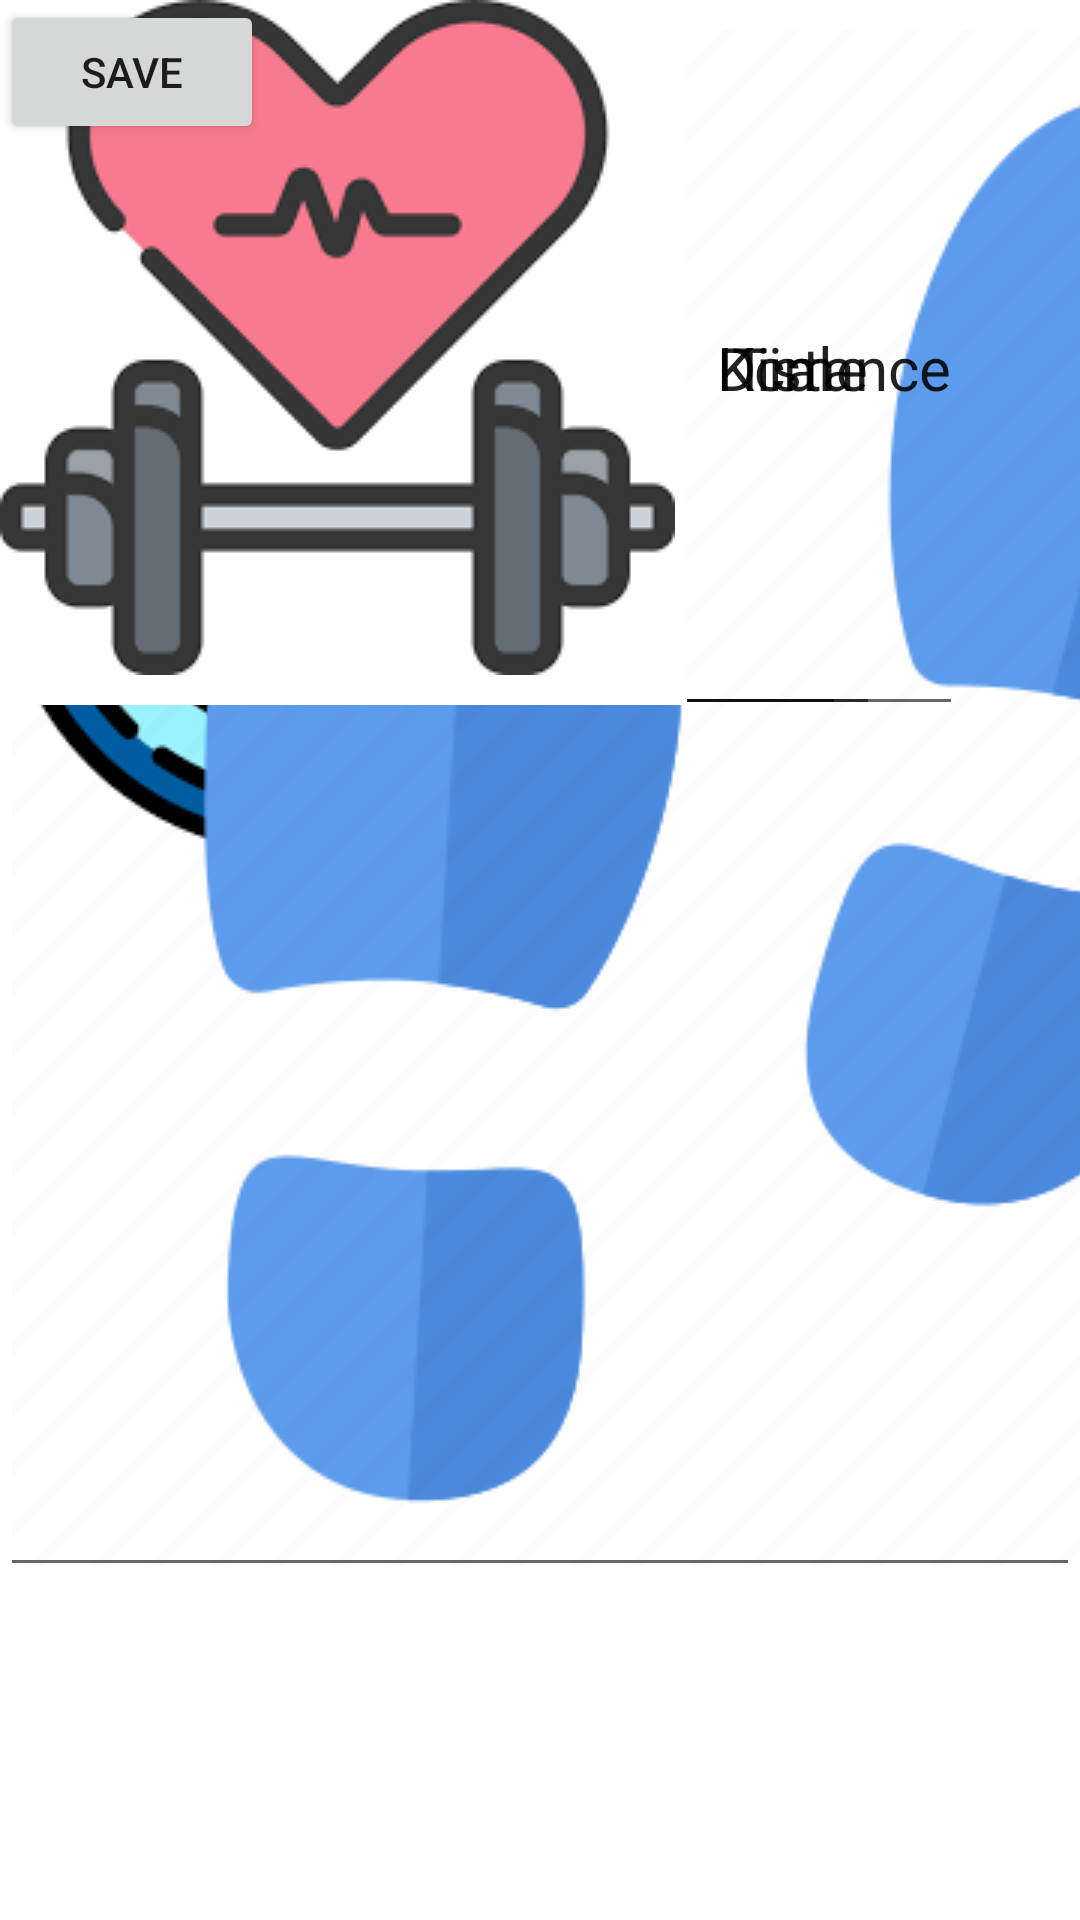

Here is an Android app screen rendered from its layout file. Give the layout XML and the strings, colors and styles it references.
<!-- AndroidManifest.xml: application theme Theme.ActualLayout -->
<!-- res/layout/fragment_goals.xml -->
<?xml version="1.0" encoding="utf-8"?>
<FrameLayout xmlns:android="http://schemas.android.com/apk/res/android"
    xmlns:app="http://schemas.android.com/apk/res-auto"
    xmlns:tools="http://schemas.android.com/tools"
    android:layout_width="match_parent"
    android:layout_height="match_parent"
    tools:context=".ProfileFragment">

    

    <TextView
        android:id="@+id/goalTxt"
        android:layout_width="wrap_content"
        android:layout_height="wrap_content"
        android:drawableBottom="@drawable/goalsicon"
        android:drawablePadding="10dp"
        android:gravity="center"
        android:paddingTop="10dp"
        android:text="Daily Goals"
        android:textColor="@color/Text"
        android:textSize="30dp"
        android:textStyle="bold"
        app:layout_constraintBottom_toTopOf="@+id/guideline15"
        app:layout_constraintEnd_toEndOf="parent"
        app:layout_constraintStart_toStartOf="parent"
        app:layout_constraintTop_toTopOf="parent" />

    <EditText
        android:id="@+id/timeGoal"
        android:layout_width="wrap_content"
        android:layout_height="wrap_content"
        android:drawableLeft="@drawable/timeicon"
        android:drawablePadding="15dp"
        android:inputType="number"
        android:textColor="@color/Text"
        android:textSize="20dp"
        android:text="Time"
        app:layout_constraintBottom_toTopOf="@+id/guideline11"
        app:layout_constraintEnd_toStartOf="@+id/timePlus"
        app:layout_constraintStart_toEndOf="@+id/timeMinus"
        app:layout_constraintTop_toTopOf="@+id/guideline10" />

    <ImageView
        android:id="@+id/timeMinus"
        android:layout_width="50dp"
        android:layout_height="50dp"
        android:layout_marginStart="32dp"
        android:padding="5dp"
        android:src="@drawable/minus"
        app:layout_constraintBottom_toTopOf="@+id/guideline11"
        app:layout_constraintStart_toStartOf="parent"
        app:layout_constraintTop_toTopOf="@+id/guideline10"
        app:layout_constraintVertical_bias="0.55" />

    <ImageView
        android:id="@+id/distMinus"
        android:layout_width="50dp"
        android:layout_height="50dp"
        android:layout_marginStart="32dp"
        android:padding="5dp"
        android:src="@drawable/minus"
        app:layout_constraintBottom_toTopOf="@+id/guideline10"
        app:layout_constraintStart_toStartOf="parent"
        app:layout_constraintTop_toTopOf="@+id/guideline9" />

    <ImageView
        android:id="@+id/calMinus"
        android:layout_width="50dp"
        android:layout_height="50dp"
        android:layout_marginStart="32dp"
        android:padding="5dp"
        android:src="@drawable/minus"
        app:layout_constraintBottom_toTopOf="@+id/guideline9"
        app:layout_constraintStart_toStartOf="parent"
        app:layout_constraintTop_toTopOf="@+id/guideline8" />

    <ImageView
        android:id="@+id/stepMinus"
        android:layout_width="50dp"
        android:layout_height="50dp"
        android:layout_marginStart="32dp"
        android:padding="5dp"
        android:src="@drawable/minus"
        app:layout_constraintBottom_toTopOf="@+id/guideline8"
        app:layout_constraintStart_toStartOf="parent"
        app:layout_constraintTop_toTopOf="@+id/guideline7" />

    <EditText
        android:id="@+id/stepGoal"
        android:layout_width="wrap_content"
        android:layout_height="wrap_content"
        android:drawableLeft="@drawable/steps"
        android:drawablePadding="10dp"
        android:inputType="number"
        android:textColor="@color/Text"
        android:textSize="20dp"
        android:text="Steps"
        app:layout_constraintBottom_toTopOf="@+id/guideline8"
        app:layout_constraintEnd_toStartOf="@+id/stepPlus"
        app:layout_constraintStart_toEndOf="@+id/stepMinus"
        app:layout_constraintTop_toTopOf="@+id/guideline7" />

    <EditText
        android:id="@+id/calGoal"
        android:layout_width="wrap_content"
        android:layout_height="wrap_content"
        android:drawableLeft="@drawable/kcal"
        android:drawablePadding="10dp"
        android:inputType="number"
        android:textColor="@color/Text"
        android:textSize="20dp"
        android:text="Kcal"
        app:layout_constraintBottom_toTopOf="@+id/guideline9"
        app:layout_constraintEnd_toStartOf="@+id/calPlus"
        app:layout_constraintStart_toEndOf="@+id/calMinus"
        app:layout_constraintTop_toTopOf="@+id/guideline8" />

    <EditText
        android:id="@+id/distGoal"
        android:layout_width="wrap_content"
        android:layout_height="wrap_content"
        android:drawableLeft="@drawable/distance"
        android:drawablePadding="10dp"
        android:inputType="number"
        android:textColor="@color/Text"
        android:textSize="20dp"
        android:text="Distance"
        app:layout_constraintBottom_toTopOf="@+id/guideline10"
        app:layout_constraintEnd_toStartOf="@+id/distPlus"
        app:layout_constraintStart_toEndOf="@+id/distMinus"
        app:layout_constraintTop_toTopOf="@+id/guideline9" />

    <Button
        android:id="@+id/btn"
        android:layout_width="wrap_content"
        android:layout_height="wrap_content"
        android:text="Save"
        app:layout_constraintBottom_toBottomOf="parent"
        app:layout_constraintEnd_toEndOf="parent"
        app:layout_constraintStart_toStartOf="parent"
        app:layout_constraintTop_toTopOf="@+id/guideline11" />

    <ImageView
        android:id="@+id/timePlus"
        android:layout_width="50dp"
        android:layout_height="50dp"
        android:layout_marginEnd="32dp"
        android:padding="5dp"
        android:src="@drawable/plus"
        app:layout_constraintBottom_toTopOf="@+id/guideline11"
        app:layout_constraintEnd_toEndOf="parent"
        app:layout_constraintTop_toTopOf="@+id/guideline10" />

    <ImageView
        android:id="@+id/distPlus"
        android:layout_width="50dp"
        android:layout_height="50dp"
        android:layout_marginEnd="32dp"
        android:padding="5dp"
        android:src="@drawable/plus"
        app:layout_constraintBottom_toTopOf="@+id/guideline10"
        app:layout_constraintEnd_toEndOf="parent"
        app:layout_constraintTop_toTopOf="@+id/guideline9" />

    <ImageView
        android:id="@+id/calPlus"
        android:layout_width="50dp"
        android:layout_height="50dp"
        android:layout_marginEnd="32dp"
        android:padding="5dp"
        android:src="@drawable/plus"
        app:layout_constraintBottom_toTopOf="@+id/guideline9"
        app:layout_constraintEnd_toEndOf="parent"
        app:layout_constraintTop_toTopOf="@+id/guideline8" />

    <ImageView
        android:id="@+id/stepPlus"
        android:layout_width="50dp"
        android:layout_height="50dp"
        android:layout_marginEnd="32dp"
        android:padding="5dp"
        android:src="@drawable/plus"
        app:layout_constraintBottom_toTopOf="@+id/guideline8"
        app:layout_constraintEnd_toEndOf="parent"
        app:layout_constraintTop_toTopOf="@+id/guideline7" />

    <TextView
        android:id="@+id/TDEE"
        android:layout_width="wrap_content"
        android:layout_height="wrap_content"
        android:drawableLeft="@drawable/fitnessicon"
        android:drawablePadding="12dp"
        android:gravity="center"
        android:textColor="@color/Text"
        android:textSize="18dp"
        app:layout_constraintBottom_toTopOf="@+id/guideline7"
        app:layout_constraintEnd_toEndOf="@+id/goalTxt"
        app:layout_constraintStart_toStartOf="@+id/goalTxt"
        app:layout_constraintTop_toTopOf="@+id/guideline15" />

    <androidx.constraintlayout.widget.Guideline
        android:id="@+id/guideline15"
        android:layout_width="wrap_content"
        android:layout_height="wrap_content"
        android:orientation="horizontal"
        app:layout_constraintGuide_begin="179dp" />
</FrameLayout>
<!-- resources referenced by this layout -->
<resources>
  <!-- drawable distance: png bitmap (drawable, 4487 bytes) -->
  <!-- drawable fitnessicon: png bitmap (drawable, 4422 bytes) -->
  <!-- drawable goalsicon: png bitmap (drawable, 8929 bytes) -->
  <!-- drawable kcal: png bitmap (drawable, 4709 bytes) -->
  <!-- drawable minus: png bitmap (drawable, 2253 bytes) -->
  <!-- drawable plus: png bitmap (drawable, 1265 bytes) -->
  <!-- drawable steps: png bitmap (drawable, 23714 bytes) -->
  <!-- drawable timeicon: png bitmap (drawable, 5347 bytes) -->
  <style name="Theme.ActualLayout" parent="Theme.MaterialComponents.DayNight.NoActionBar">
          
          <item name="colorPrimary">@color/black</item>
          <item name="colorPrimaryVariant">@color/black</item>
          <item name="colorOnPrimary">@color/white</item>
          
          <item name="colorSecondary">@color/teal_200</item>
          <item name="colorSecondaryVariant">@color/teal_700</item>
          <item name="colorOnSecondary">@color/black</item>
          
          <item name="android:statusBarColor">?attr/colorPrimaryVariant</item>
          
      </style>
  <color name="black">#FF000000</color>
  <color name="white">#FFFFFFFF</color>
  <color name="teal_200">#FF03DAC5</color>
  <color name="teal_700">#FF018786</color>
</resources>
